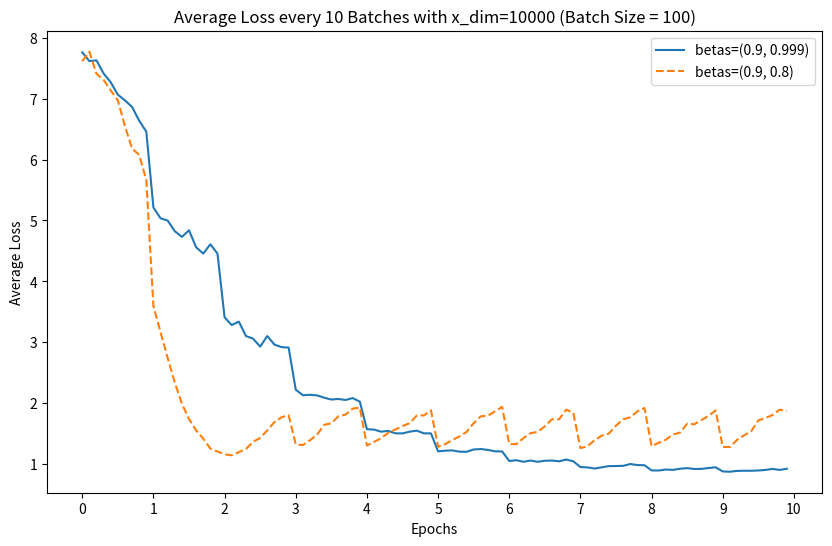

The matplotlib source for this figure:
import numpy as np
import matplotlib.pyplot as plt

class SimpleRMSprop:
    def __init__(self, lr=0.01, beta=0.9, epsilon=1e-8):
        self.lr = lr
        self.beta = beta
        self.epsilon = epsilon
        self.v = 0  # Accumulated gradient squared

    def update(self, grad):
        # Update the accumulated squared gradient
        self.v = self.beta * self.v + (1 - self.beta) * (grad ** 2)
        # Compute the RMSprop update
        return -self.lr * grad / (np.sqrt(self.v) + self.epsilon)
    
class SimpleAdam:
    def __init__(self, lr=0.01, beta_1=0.9, beta_2=0.999, epsilon=1e-8):
        self.lr = lr
        self.beta_1 = beta_1
        self.beta_2 = beta_2
        self.epsilon = epsilon
        self.m = 0  # First moment
        self.v = 0  # Second moment
        self.t = 0  # Time step

    def update(self, grad):
        self.t += 1
        self.m = self.beta_1 * self.m + (1 - self.beta_1) * grad
        self.v = self.beta_2 * self.v + (1 - self.beta_2) * (grad ** 2)
        m_hat = self.m / (1 - self.beta_1 ** self.t)
        v_hat = self.v / (1 - self.beta_2 ** self.t)
        return -self.lr * m_hat / (np.sqrt(v_hat) + self.epsilon)

# Define a quadratic function acting on one dimension of x
def quadratic_function(x, coeffs, x_dim_idx):
    return coeffs[0] * (x[x_dim_idx] - coeffs[2])**2 + coeffs[1]

# Gradient of the quadratic function
def gradient_quadratic(x, coeffs, x_dim_idx):
    grad = np.zeros_like(x)
    grad[x_dim_idx] = 2 * coeffs[0] * (x[x_dim_idx] - coeffs[2])
    return grad

# Simulate training with input dimension x_dim and each function depending on one dimension of x
def simulate_training(num_epochs, batch_size, num_functions, x_dim, lr=0.01, betas=(0.9, 0.999), plot_every=10, shuffle=True):
    beta_1 = betas[0]
    beta_2 = betas[1]
    #x = np.random.uniform(-2, 2, size=x_dim)  # Initialize x for all dimensions
    x = 3 * np.ones(x_dim)
    optimizer = SimpleAdam(lr=lr, beta_1=beta_1, beta_2=beta_2)
    
    # Define quadratic functions with a mix of easy and hard examples
    coeffs_list = np.random.uniform(0.5, 1.0, size=(num_functions, 3))  # Coefficients for random functions
    coeffs_list[:, 2] = np.random.uniform(-1, 1, size=num_functions)  # Minima near zero
    
    # Assign each function to act on a random dimension of x
    x_dim_indices = np.random.randint(0, x_dim, size=num_functions)
    
    avg_loss_history = []
    for epoch in range(num_epochs):
        # Shuffle the coefficients and indices if shuffle=True
        if shuffle:
            perm = np.random.permutation(num_functions)
            coeffs_list = coeffs_list[perm]
            x_dim_indices = x_dim_indices[perm]
        
        accumulated_loss = 0
        for i in range(0, num_functions, batch_size):
            batch_coeffs = coeffs_list[i:i+batch_size]
            batch_dim_indices = x_dim_indices[i:i+batch_size]
            
            # Compute loss for the current batch
            batch_loss = 0
            batch_grad = np.zeros_like(x)
            for coeffs, x_dim_idx in zip(batch_coeffs, batch_dim_indices):
                batch_loss += quadratic_function(x, coeffs, x_dim_idx)
                batch_grad += gradient_quadratic(x, coeffs, x_dim_idx)
            
            # Average loss and gradient across the batch
            batch_loss /= batch_size
            batch_grad /= batch_size
            
            accumulated_loss += batch_loss
            
            # Update x using the optimizer based on batch gradient
            x += optimizer.update(batch_grad)
            
            # After every 'plot_every' batches, record the average loss and reset accumulated loss
            if (i // batch_size + 1) % plot_every == 0:
                avg_loss_history.append(accumulated_loss / plot_every)
                accumulated_loss = 0
        
        # Record the loss at the end of each epoch
        print(f'Epoch {epoch+1}, Loss: {avg_loss_history[-1]:.4f}')
    
    return avg_loss_history

# Set the parameters for the simulation
num_epochs = 10
batch_size = 100
num_functions = 10000  # Total number of quadratic functions
x_dim = 10000  # Dimensionality of input vector x
plot_every = 10  # Plot average loss every 10 batches
# Simulate training with two different beta_2 values
betas_1 = (0.9, 0.999)
betas_2 = (0.9, 0.8)
loss_history_betas_1 = simulate_training(num_epochs, batch_size, num_functions, x_dim, lr=0.06, betas=betas_1, plot_every=plot_every, shuffle=True)
loss_history_betas_2 = simulate_training(num_epochs, batch_size, num_functions, x_dim, lr=0.06, betas =betas_2, plot_every=plot_every, shuffle=True)

# Plot the average loss history every 'plot_every' batches
t = np.arange(len(loss_history_betas_1))
t = t / (num_functions / batch_size / plot_every)
t_ticks = np.arange(0, num_epochs + 1)
plt.figure(figsize=(10, 6))
plt.plot(t, loss_history_betas_1, label=f'betas=({betas_1[0]}, {betas_1[1]})', linestyle='-')
plt.plot(t, loss_history_betas_2, label=f'betas=({betas_2[0]}, {betas_2[1]})', linestyle='--')
plt.gca().set_xticks(t_ticks)
plt.xlabel(f'Epochs')
plt.ylabel('Average Loss')
plt.title(f'Average Loss every {plot_every} Batches with x_dim={x_dim} (Batch Size = {batch_size})')
plt.legend()
plt.show()